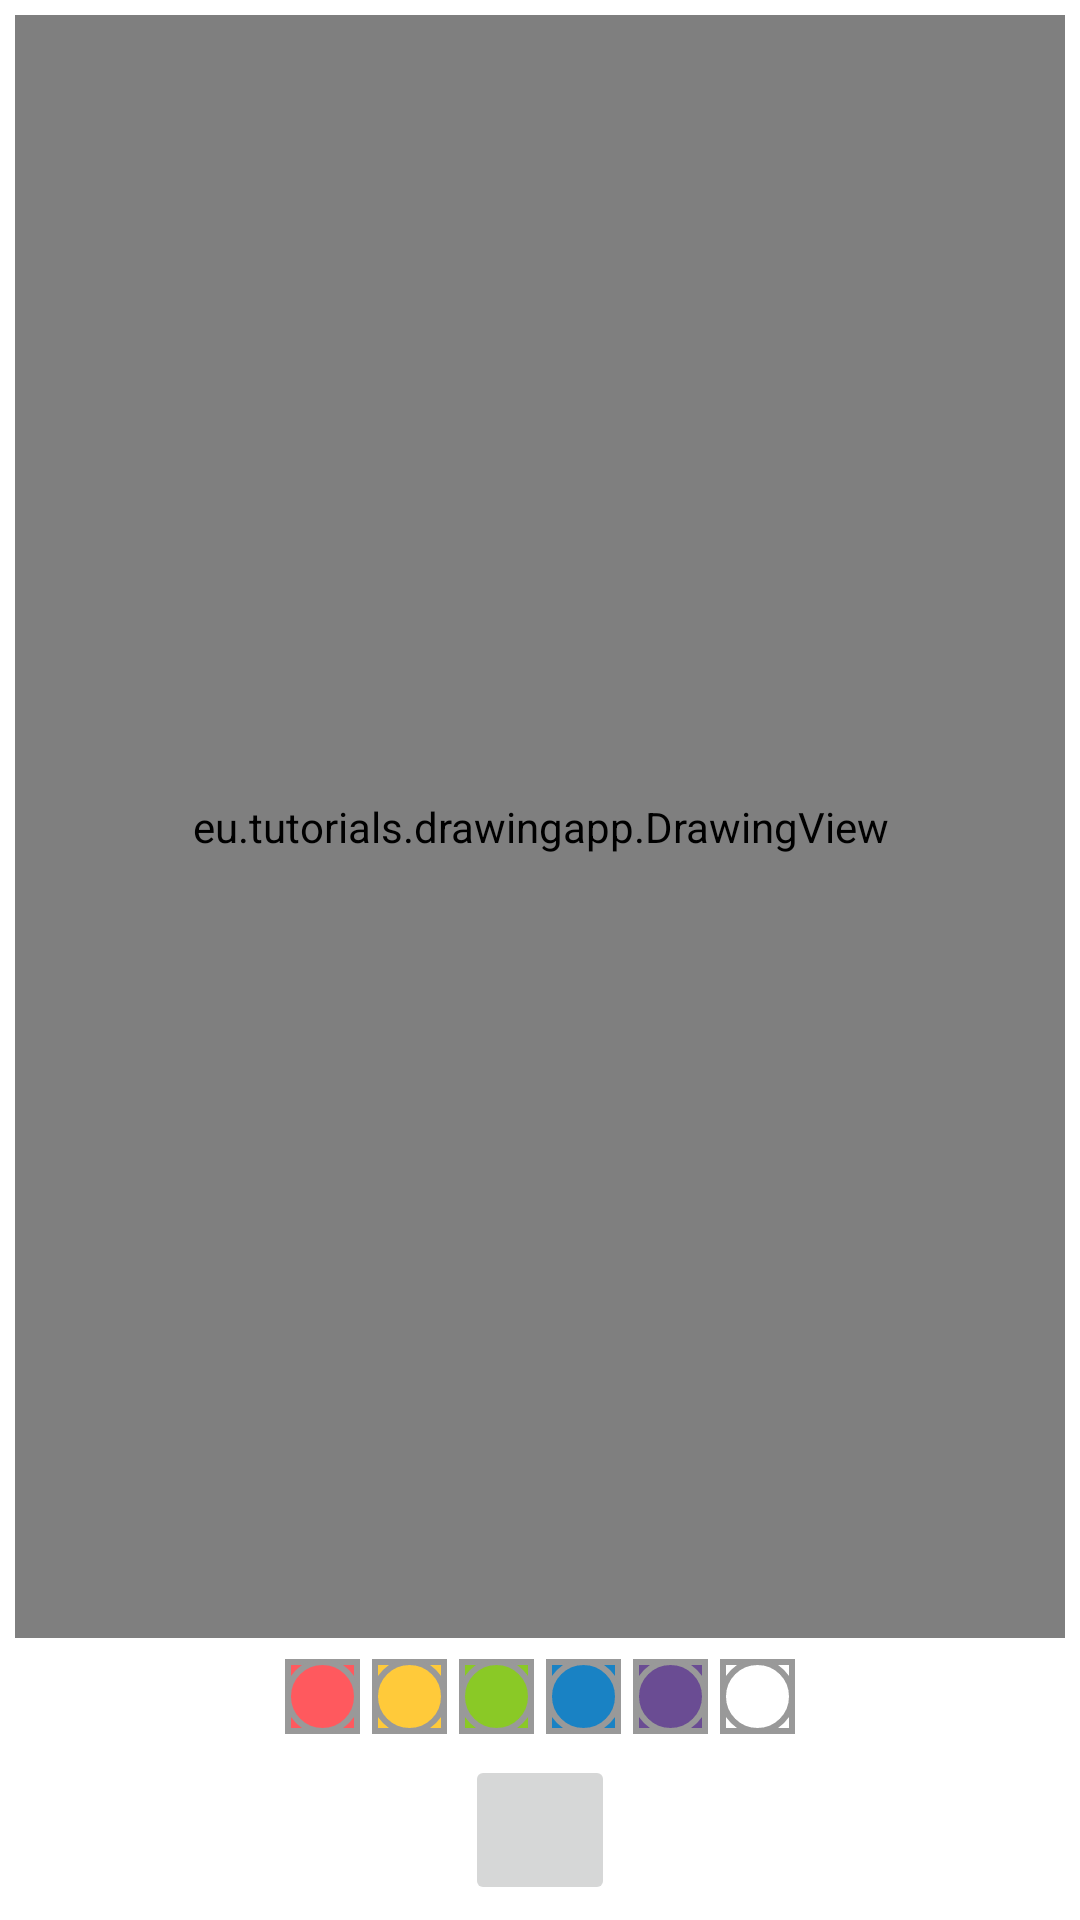

This screen was rendered from an Android layout file. Write that file and the resources it references.
<!-- AndroidManifest.xml: application theme Theme.DrawingApp -->
<!-- res/layout/activity_main.xml -->
<?xml version="1.0" encoding="utf-8"?>
<androidx.constraintlayout.widget.ConstraintLayout
    xmlns:android="http://schemas.android.com/apk/res/android"
    xmlns:tools="http://schemas.android.com/tools"
    xmlns:app="http://schemas.android.com/apk/res-auto"
    android:layout_width="match_parent"
    android:layout_height="match_parent"
    tools:context=".MainActivity">

    <eu.tutorials.drawingapp.DrawingView
        android:id="@+id/drawing_view"
        android:layout_width="0dp"
        android:layout_height="0dp"
        android:layout_margin="5dp"
        android:background="@drawable/background_drawing_view_layout"
        app:layout_constraintBottom_toTopOf="@+id/ll_paint_colors"
        app:layout_constraintHorizontal_bias="0.444"
        app:layout_constraintLeft_toLeftOf="parent"
        app:layout_constraintRight_toRightOf="parent"
        app:layout_constraintTop_toTopOf="parent" />

    <LinearLayout
        android:id="@+id/ll_paint_colors"
        android:layout_width="wrap_content"
        android:layout_height="wrap_content"
        android:orientation="horizontal"
        app:layout_constraintBottom_toTopOf="@+id/ib_choice_brash_size"
        app:layout_constraintLeft_toLeftOf="parent"
        app:layout_constraintRight_toRightOf="parent"
        app:layout_constraintTop_toBottomOf="@+id/drawing_view"
        >

        <ImageButton
            android:layout_width="25dp"
            android:layout_height="25dp"
            android:layout_margin="2dp"
            android:src="@drawable/pallet_normal"
            android:tag="@color/red"
            android:background="@color/red"
            android:onClick="paintClicked"
            />

        <ImageButton
            android:layout_width="25dp"
            android:layout_height="25dp"
            android:layout_margin="2dp"
            android:src="@drawable/pallet_normal"
            android:tag="@color/yellow"
            android:background="@color/yellow"
            android:onClick="paintClicked"
            />

        <ImageButton
            android:layout_width="25dp"
            android:layout_height="25dp"
            android:layout_margin="2dp"
            android:src="@drawable/pallet_normal"
            android:tag="@color/green"
            android:background="@color/green"
            android:onClick="paintClicked"
            />

        <ImageButton
            android:layout_width="25dp"
            android:layout_height="25dp"
            android:layout_margin="2dp"
            android:src="@drawable/pallet_normal"
            android:tag="@color/blue"
            android:background="@color/blue"
            android:onClick="paintClicked"
            />

        <ImageButton
            android:layout_width="25dp"
            android:layout_height="25dp"
            android:layout_margin="2dp"
            android:src="@drawable/pallet_normal"
            android:tag="@color/purple"
            android:background="@color/purple"
            android:onClick="paintClicked"
            />

        <ImageButton
            android:layout_width="25dp"
            android:layout_height="25dp"
            android:layout_margin="2dp"
            android:src="@drawable/pallet_normal"
            android:tag="@color/white"
            android:background="@color/white"
            android:onClick="paintClicked"
            />
    </LinearLayout>

    <ImageButton
        android:id="@+id/ib_choice_brash_size"
        android:layout_width="50dp"
        android:layout_height="50dp"
        android:layout_margin="5dp"
        android:src="@drawable/brash"
        android:scaleType="fitCenter"
        app:layout_constraintTop_toBottomOf="@+id/ll_paint_colors"
        app:layout_constraintBottom_toBottomOf="parent"
        app:layout_constraintLeft_toLeftOf="parent"
        app:layout_constraintRight_toRightOf="parent"
        />


  </androidx.constraintlayout.widget.ConstraintLayout>
<!-- resources referenced by this layout -->
<resources>
  <color name="blue">#1982C4</color>
  <color name="green">#8AC926</color>
  <color name="purple">#6A4C93</color>
  <color name="red">#ff595e</color>
  <color name="white">#FFFFFFFF</color>
  <color name="yellow">#ffca3a</color>
  <!-- drawable background_drawing_view_layout (drawable) -->
  <?xml version="1.0" encoding="utf-8"?>
  <shape xmlns:android="http://schemas.android.com/apk/res/android"
  	android:shape="rectangle">
  	<solid android:color="@color/white"/>
  	<stroke android:color="@color/black"
  		android:width="0.5dp"/>
  </shape>
  <!-- drawable pallet_normal (drawable) -->
  <?xml version="1.0" encoding="utf-8"?>
  <layer-list xmlns:android="http://schemas.android.com/apk/res/android">
  
  	<item>
  		<shape android:shape="rectangle">
  			<stroke
  				android:color="#FF999999"
  				android:width="2dp"/>
  
  
  			<padding android:bottom="0dp"
  				android:left="0dp"
  				android:right="0dp"
  				android:top="0dp"/>
  		</shape>
  	</item>
  	<item>
  		<shape android:shape="oval">
  			<stroke
  				android:color="#FF999999"
  				android:width="2dp"/>
  			<solid android:color="#00000000"/>
  			<corners android:radius="10dp"/>
  		</shape>
  	</item>
  </layer-list>
  <style name="Theme.DrawingApp" parent="Theme.MaterialComponents.DayNight.DarkActionBar">
  		
  		<item name="colorPrimary">@color/purple_500</item>
  		<item name="colorPrimaryVariant">@color/purple_700</item>
  		<item name="colorOnPrimary">@color/white</item>
  		
  		<item name="colorSecondary">@color/teal_200</item>
  		<item name="colorSecondaryVariant">@color/teal_700</item>
  		<item name="colorOnSecondary">@color/black</item>
  		
  		<item name="android:statusBarColor" tools:targetApi="l">?attr/colorPrimaryVariant</item>
  		
  	</style>
  <color name="black">#FF000000</color>
  <color name="purple_500">#FF6200EE</color>
  <color name="purple_700">#FF3700B3</color>
  <color name="teal_200">#FF03DAC5</color>
  <color name="teal_700">#FF018786</color>
</resources>
